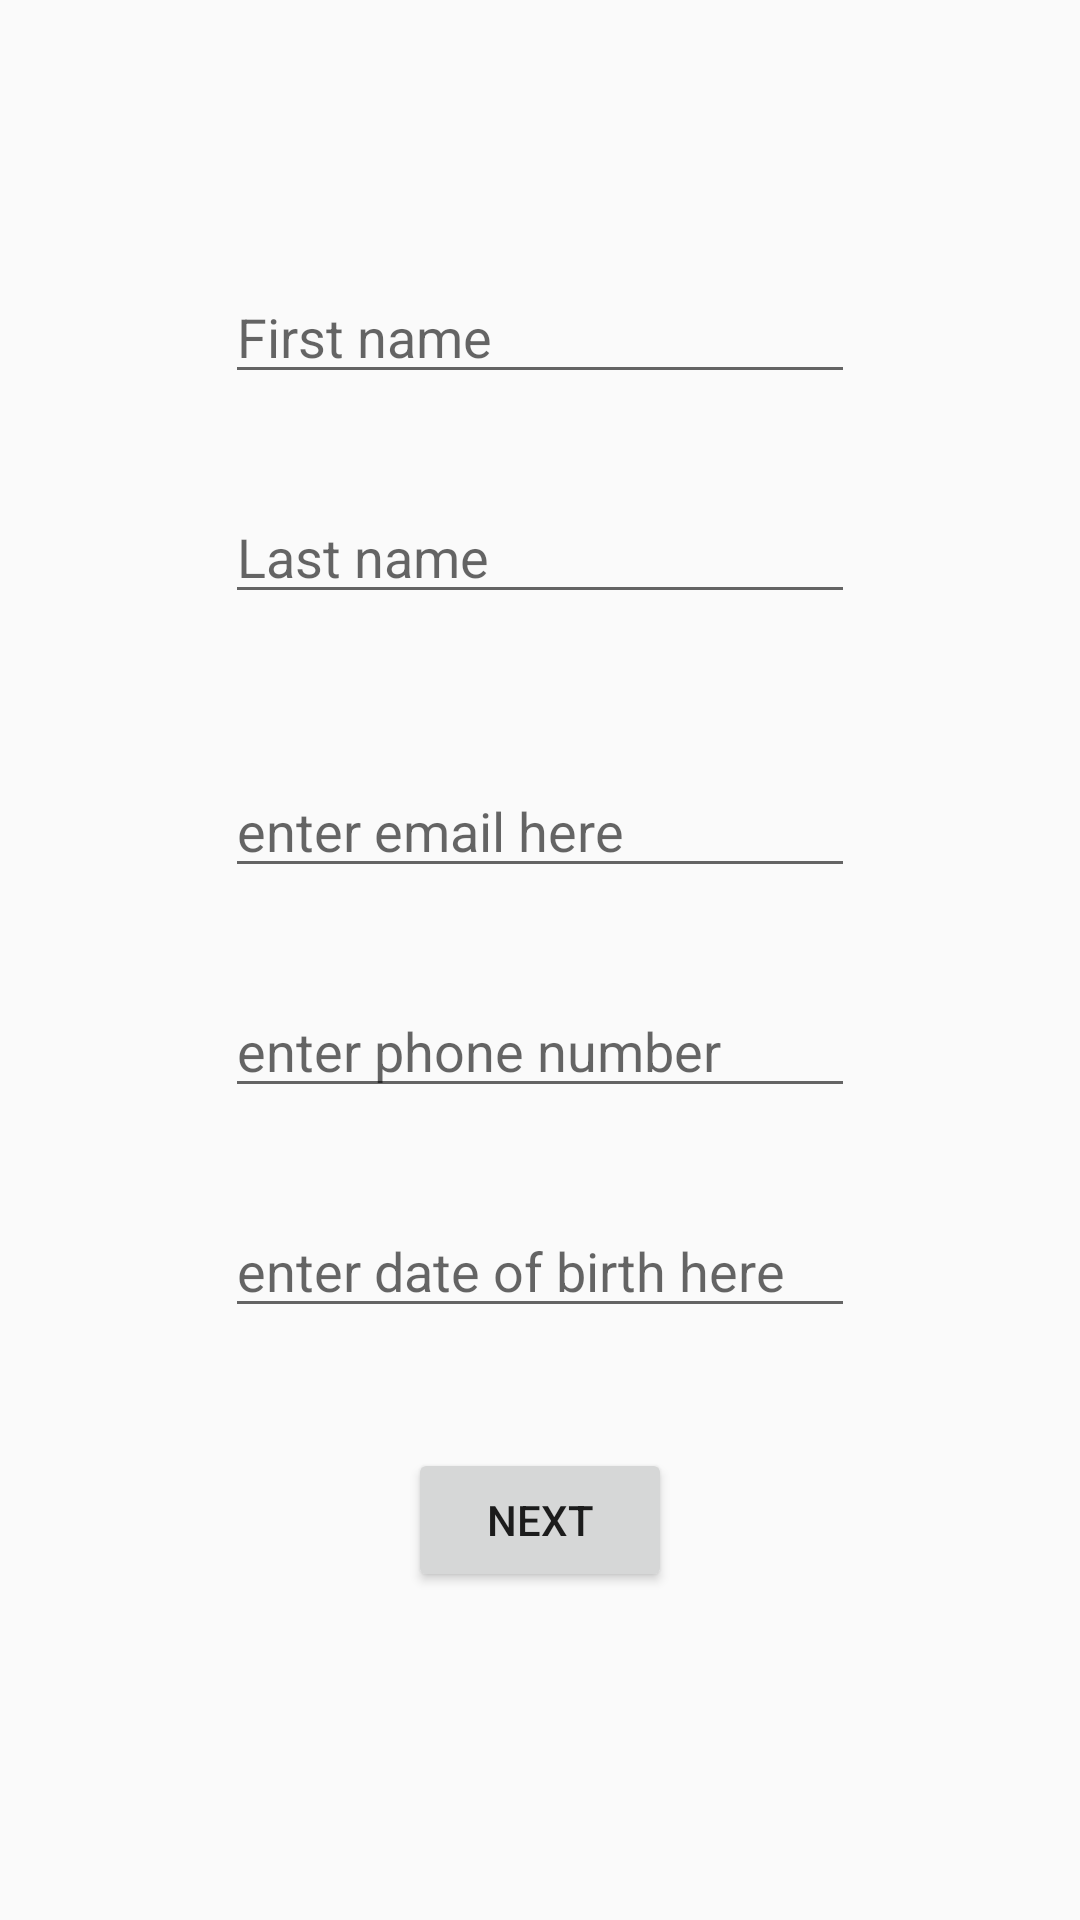

Android layout source for this screen:
<!-- AndroidManifest.xml: application theme AppTheme -->
<!-- res/layout/activity_registration.xml -->
<?xml version="1.0" encoding="utf-8"?>
<androidx.constraintlayout.widget.ConstraintLayout xmlns:android="http://schemas.android.com/apk/res/android"
    xmlns:app="http://schemas.android.com/apk/res-auto"
    xmlns:tools="http://schemas.android.com/tools"
    android:layout_width="match_parent"
    android:layout_height="match_parent"
    tools:context=".registration">

    <EditText
        android:id="@+id/txtFname"
        android:layout_width="wrap_content"
        android:layout_height="wrap_content"
        android:layout_marginTop="90dp"
        android:ems="10"
        android:hint="First name"
        android:inputType="textPersonName"
        app:layout_constraintEnd_toEndOf="parent"
        app:layout_constraintStart_toStartOf="parent"
        app:layout_constraintTop_toTopOf="parent" />

    <EditText
        android:id="@+id/txtLname"
        android:layout_width="wrap_content"
        android:layout_height="wrap_content"
        android:layout_marginTop="32dp"
        android:ems="10"
        android:hint="Last name"
        android:inputType="textPersonName"
        app:layout_constraintEnd_toEndOf="@+id/txtFname"
        app:layout_constraintStart_toStartOf="@+id/txtFname"
        app:layout_constraintTop_toBottomOf="@+id/txtFname" />

    <EditText
        android:id="@+id/txtEmail"
        android:layout_width="wrap_content"
        android:layout_height="wrap_content"
        android:layout_marginTop="50dp"
        android:ems="10"
        android:hint="enter email here"
        android:inputType="textEmailAddress"
        app:layout_constraintEnd_toEndOf="@+id/txtLname"
        app:layout_constraintStart_toStartOf="@+id/txtLname"
        app:layout_constraintTop_toBottomOf="@+id/txtLname" />

    <EditText
        android:id="@+id/txtPhone"
        android:layout_width="wrap_content"
        android:layout_height="wrap_content"
        android:layout_marginTop="32dp"
        android:ems="10"
        android:hint="enter phone number"
        android:inputType="phone"
        app:layout_constraintEnd_toEndOf="@+id/txtEmail"
        app:layout_constraintStart_toStartOf="@+id/txtEmail"
        app:layout_constraintTop_toBottomOf="@+id/txtEmail" />

    <EditText
        android:id="@+id/txtBdate"
        android:layout_width="wrap_content"
        android:layout_height="wrap_content"
        android:layout_marginTop="32dp"
        android:ems="10"
        android:hint="enter date of birth here"
        android:inputType="date"
        app:layout_constraintEnd_toEndOf="@+id/txtPhone"
        app:layout_constraintStart_toStartOf="@+id/txtPhone"
        app:layout_constraintTop_toBottomOf="@+id/txtPhone" />

    <Button
        android:id="@+id/btnNext"
        android:layout_width="wrap_content"
        android:layout_height="wrap_content"
        android:layout_marginTop="40dp"
        android:text="next"
        app:layout_constraintEnd_toEndOf="@+id/txtBdate"
        app:layout_constraintStart_toStartOf="@+id/txtBdate"
        app:layout_constraintTop_toBottomOf="@+id/txtBdate" />

</androidx.constraintlayout.widget.ConstraintLayout>
<!-- resources referenced by this layout -->
<resources>
  <style name="AppTheme" parent="Theme.AppCompat.Light.DarkActionBar">
          
          <item name="colorPrimary">@color/colorPrimary</item>
          <item name="colorPrimaryDark">@color/colorPrimaryDark</item>
  
  
  
  
  
  
  
  
              
  
  
              <item name="colorAccent">@color/colorAccent</item>
  
  
  
  
  
  
  
  
  
          </style>
  <color name="colorPrimary">#6200EE</color>
  <color name="colorPrimaryDark">#3700B3</color>
  <color name="colorAccent">#03DAC5</color>
</resources>
